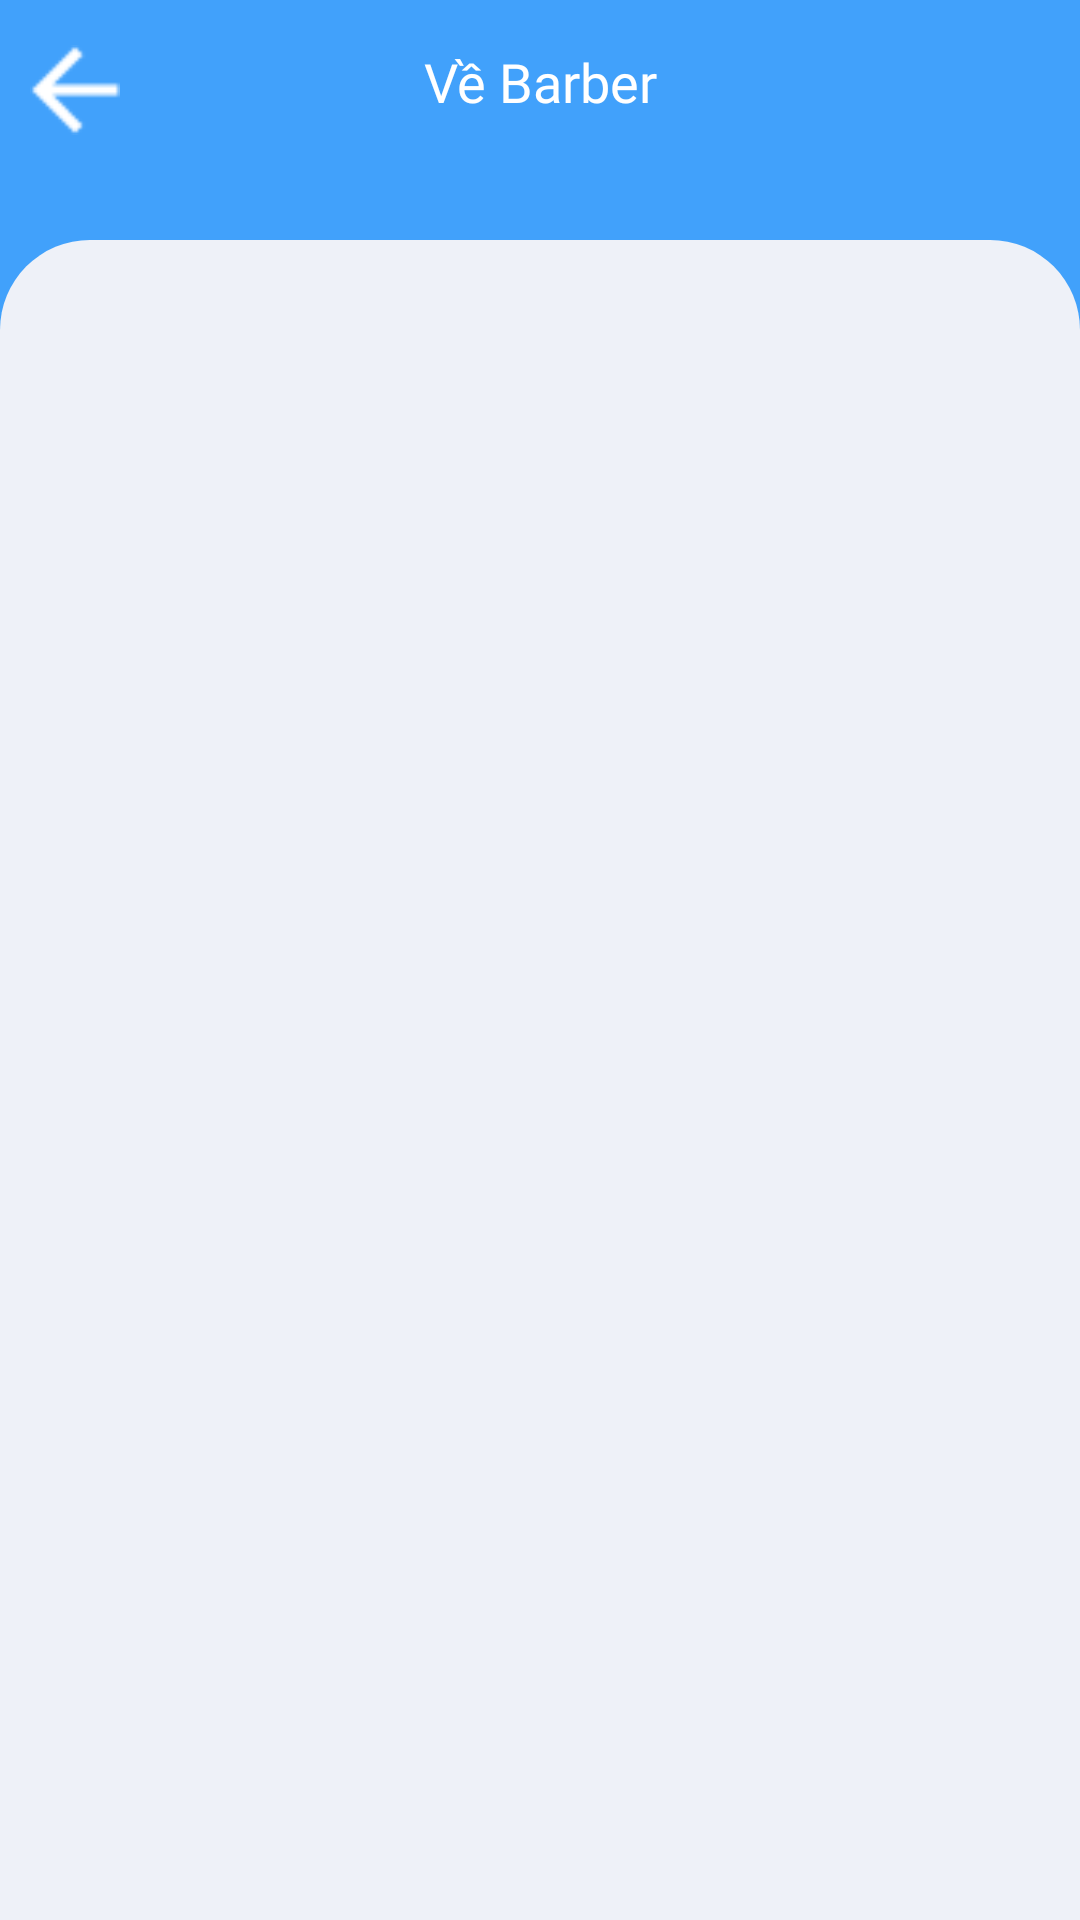

Here is an Android app screen rendered from its layout file. Give the layout XML and the strings, colors and styles it references.
<!-- AndroidManifest.xml: application theme Theme.Barber -->
<!-- res/layout/fragment_about_barber.xml -->
<?xml version="1.0" encoding="utf-8"?>
<androidx.constraintlayout.widget.ConstraintLayout xmlns:android="http://schemas.android.com/apk/res/android"
    xmlns:tools="http://schemas.android.com/tools"
    android:layout_width="match_parent"
    android:layout_height="match_parent"
    xmlns:app="http://schemas.android.com/apk/res-auto"
    android:background="@color/blue_login"
    tools:context=".Fragment.User.Support.AboutBarberFragment">

    <ImageView
        android:id="@+id/aboutBarberF_imv_back"
        android:layout_width="30dp"
        android:layout_height="30dp"
        app:layout_constraintTop_toTopOf="parent"
        app:layout_constraintLeft_toLeftOf="parent"
        android:layout_marginTop="15dp"
        android:layout_marginLeft="10dp"
        android:src="@drawable/arrow_back_white"/>
    <TextView
        android:layout_width="match_parent"
        android:layout_height="wrap_content"
        app:layout_constraintTop_toTopOf="@+id/aboutBarberF_imv_back"
        app:layout_constraintLeft_toRightOf="parent"
        android:gravity="center"
        android:text="Về Barber"
        android:textSize="18sp"
        android:textColor="@color/white"
        android:fontFamily="@font/roboto_medium"/>
    <androidx.constraintlayout.widget.ConstraintLayout
        android:layout_width="match_parent"
        android:layout_height="match_parent"
        app:layout_constraintTop_toTopOf="parent"
        android:layout_marginTop="80dp"
        android:background="@drawable/home_fragment_background">

        <androidx.recyclerview.widget.RecyclerView
            android:id="@+id/aboutBarberF_recyclerView"
            android:layout_width="match_parent"
            android:layout_height="600dp"
            app:layout_constraintTop_toTopOf="parent"
            app:layout_constraintLeft_toLeftOf="parent"
            android:layout_marginTop="10dp"
            android:layout_marginLeft="10dp"
            android:layout_marginRight="10dp"/>
    </androidx.constraintlayout.widget.ConstraintLayout>

</androidx.constraintlayout.widget.ConstraintLayout>
<!-- resources referenced by this layout -->
<resources>
  <color name="blue_login">#41A1FB</color>
  <color name="white">#FFFFFFFF</color>
  <!-- drawable arrow_back_white: png bitmap (drawable, 243 bytes) -->
  <!-- drawable home_fragment_background (drawable) -->
  <?xml version="1.0" encoding="utf-8"?>
  <shape xmlns:android="http://schemas.android.com/apk/res/android"
      android:shape="rectangle">
  
      <solid android:color="@color/white_background"/>
  
      <corners android:topLeftRadius="30dp"
          android:topRightRadius="30dp"/>
  
  </shape>
  <style name="Theme.Barber" parent="Theme.MaterialComponents.DayNight.DarkActionBar">
          
          <item name="colorPrimary">@color/purple_500</item>
          <item name="colorPrimaryVariant">@color/purple_700</item>
          <item name="colorOnPrimary">@color/white</item>
          
          <item name="colorSecondary">@color/teal_200</item>
          <item name="colorSecondaryVariant">@color/teal_700</item>
          <item name="colorOnSecondary">@color/black</item>
          
          <item name="android:statusBarColor" tools:targetApi="l">?attr/colorPrimaryVariant</item>
          
      </style>
  <color name="white_background">#EEF1F8</color>
  <color name="purple_500">#FF6200EE</color>
  <color name="purple_700">#FF3700B3</color>
  <color name="teal_200">#FF03DAC5</color>
  <color name="teal_700">#FF018786</color>
  <color name="black">#FF000000</color>
</resources>
